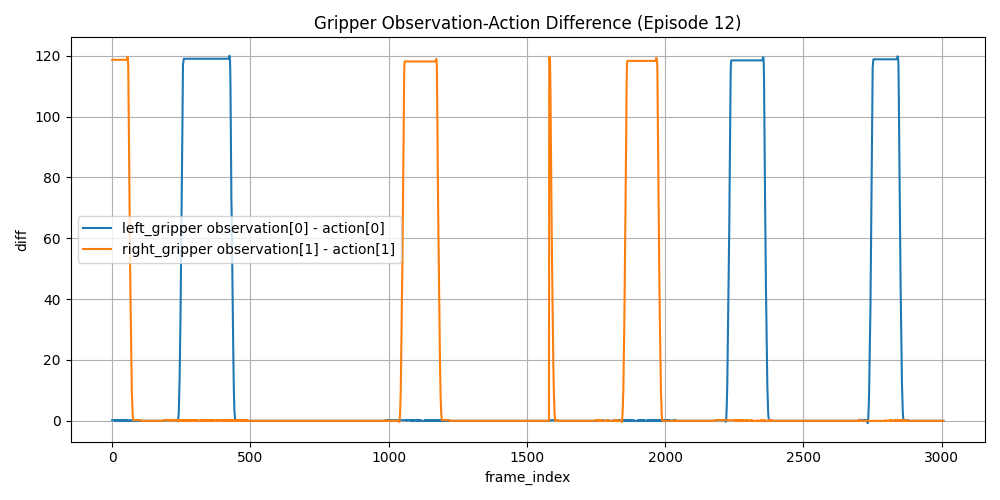

Data behind this chart, as committed beside it:
frame_index, left_gripper_diff, right_gripper_diff
0, 0.2173, 118.6
1, 0.2173, 118.6
2, 0.2173, 118.6
3, 0.2173, 118.6
4, 0.2173, 118.6
5, 0.2173, 118.6
6, 0.2173, 118.6
7, 0.2173, 118.6
8, 0.2173, 118.6
9, 0.0, 118.6
10, 0.2173, 118.6
11, 0.0, 118.6
12, 0.0, 118.6
13, 0.0, 118.6
14, 0.2173, 118.6
15, 0.0, 118.6
16, 0.2173, 118.6
17, 0.2173, 118.6
18, 0.0, 118.6
19, 0.2173, 118.6
20, 0.0, 118.6
21, 0.0, 118.6
22, 0.0, 118.6
23, 0.0, 118.6
24, 0.0, 118.6
25, 0.2173, 118.6
26, 0.0, 118.6
27, 0.0, 118.6
28, 0.0, 118.6
29, 0.2173, 118.6
30, 0.0, 118.6
31, 0.0, 118.6
32, 0.0, 118.6
33, 0.0, 118.6
34, 0.2173, 118.6
35, 0.0, 118.6
36, 0.0, 118.6
37, 0.2173, 118.6
38, 0.2173, 118.6
39, 0.0, 118.6
40, 0.0, 118.6
41, 0.2173, 118.6
42, 0.2173, 118.6
43, 0.0, 118.6
44, 0.0, 118.6
45, 0.2173, 118.6
46, 0.2173, 118.6
47, 0.2173, 118.6
48, 0.0, 118.6
49, 0.2173, 118.6
50, 0.0, 118.6
51, 0.2173, 118.6
52, 0.0, 118.6
53, 0.2173, 118.6
54, 0.0, 118.8
55, 0.2173, 119.6
56, 0.0, 119.1
57, 0.0, 118.2
58, 0.0, 116.3
59, 0.0, 107.2
... 2,948 more rows
